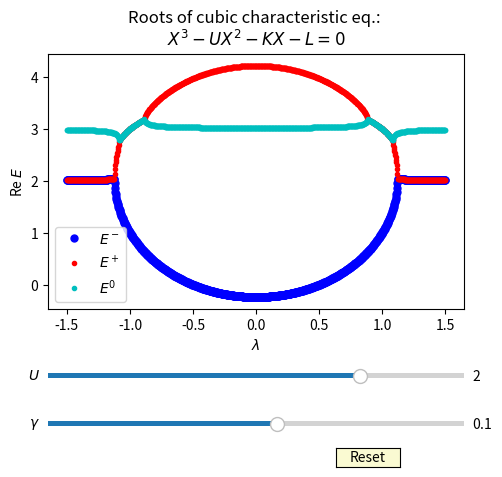

Write Python code to recreate this figure.
from matplotlib.widgets import Slider, Button, RadioButtons 
import numpy as np
import matplotlib.pyplot as plt
import cmath


t = 1.0
eps = 0.5
E = [0,0,0]
#E = np.zeros(3)
#E = np.zeros(3, dtype='complex_')
#E = (0,0,0)
gam_min = -1.0    
gam_max = 1.0   
gam_init = 0.1 
gam = gam_init
gamma_c =0.19

U_min = -4    
U_max = 4   
U_init = 2.0   
U = U_init


lam_list=np.linspace(-1.5, 1.5, 1001)

fig, ax = plt.subplots()
plt.subplots_adjust(left=0.25, bottom=0.35)

# Slider layout
slider_Uax = plt.axes([0.25, 0.2, 0.65, 0.02])
slider_gamax = plt.axes([0.25, 0.1, 0.65, 0.02])
              # Syntax: plt.axes((left, bottom, width, height), facecolor='w')


# Parameters in the cubic eq.
S=2.0*eps
#Emid=2.0*(eps-gamma)+U/2.0

tol = 0.0001 # tolerance factor
flag_imag = 0

def cubicroot(U,K,L):
         coeff=[1,-U,-K,L]
         return np.roots(coeff) 

def sol1(U,lam,gam):
      tm=t-lam; tp=t+lam
      M=4*tp*tm
      igamma=complex(0,gam)
      epsp=eps+igamma
      epsm=eps-igamma
      Dsq=(epsp-epsm)**2
      K=Dsq+M
      L=Dsq*U
      roots=cubicroot(U,K,L)
      roots=S+U-roots
      '''
      ReE1 = roots[0].real
      ReE2 = roots[1].real
      ReE3 = roots[2].real
      '''
      global flag_imag # Need to declare this since it's in a condn below
      for x in roots:
        #if x.imag != 0:
        if abs(x.imag) >= tol:
             flag_imag = 1 # Complex roots exist

      print('lambda =',lam, 'flag_imag =', flag_imag)


      if gam < gamma_c:


       if flag_imag == 0: # No complex roots, before hitting EP 
         if abs(roots[0].real - roots[1].real) < tol: 
             E[0]=roots[0] 
             E[1]=roots[1]
             E[2]=roots[2]
         elif abs(roots[0].real - roots[2].real) < tol:
             E[0]=roots[0]
             E[1]=roots[2]
             E[2]=roots[1]
         else:
             E[0]=roots[1]
             E[1]=roots[2]
             E[2]=roots[0]
       else:  # complex roots arise
          E[0]=roots[0] # b
          E[1]=roots[1] # r
          E[2]=roots[2] # c
          flag_imag = 1

       if E[0].real > E[1].real: # If blue line comes over red line
          # Swap
        ctmp  = E[0] 
        E[0] = E[1]
        E[1] = ctmp

       
       ReE1 = E[0].real # b
       ReE2 = E[1].real # r
       ReE3 = E[2].real # c



      else: #  gam >= gamma_c:
      

       #if (flag_imag == 1):  
       if abs(roots[0].real - roots[1].real) < tol:
          E[0]=roots[0]
          E[1]=roots[1]
          E[2]=roots[2]
       elif abs(roots[0].real - roots[2].real) < tol:
          E[0]=roots[0]
          E[1]=roots[2]
          E[2]=roots[1]
       else:
          E[0]=roots[1]
          E[1]=roots[2]
          E[2]=roots[0]

        	
       '''
       ReE1 = E[0].real # b
       ReE2 = E[1].real # r
       ReE3 = E[2].real # c
       '''


       #'''
       ReE1 = E[2].real # b
       ReE2 = E[0].real # r
       ReE3 = E[1].real # c
       #'''
 

      return ReE1, ReE2, ReE3 

#Function to update solutions after modifying lambda
def update_sols(U,gam):
  res1=[]
  res2=[]
  res3=[]
  for lam in lam_list:
    a1, a2, a3 = sol1(U,lam,gam) 
    res1.append(a1)
    res2.append(a2)
    res3.append(a3)
  return res1,res2,res3


#Initialising plot with solutions for a_init
sols1,sols2,sols3 = update_sols(U_init,gam_init)
plot1, = ax.plot(lam_list, sols1, 'b.', lw=3, ms=10, label='$E^-$')
plot2, = ax.plot(lam_list, sols2, 'r.', lw=2, label='$E^+$')
plot3, = ax.plot(lam_list, sols3, 'c.', lw=3, label='$E^0$')
ax.set_xlabel('$\lambda$') 
ax.set_ylabel('Re $E$')
ax.legend(loc='best') 
ax.set_title('Roots of cubic characteristic eq.: \n$X^3 − UX^2 − KX − L = 0$')
 
# Create a slider 
U_slider = Slider(ax=slider_Uax,label='$U$',valmin=U_min,valmax=U_max,valinit=U_init)
gam_slider = Slider(ax=slider_gamax,label='$\gamma$',valmin=gam_min,valmax=gam_max,valinit=gam_init)

# Update function
def update(val):
    #updating y data
    sols1,sols2,sols3 = update_sols(U_slider.val,gam_slider.val)
    plot1.set_ydata(sols1) 
    plot2.set_ydata(sols2) 
    plot3.set_ydata(sols3) 
   
    #updating y limits
    sols1_abs=np.abs(sols1)
    sols2_abs=np.abs(sols2)
    sols3_abs=np.abs(sols3)
    max_ylim=np.amax(np.concatenate((sols1_abs,sols2_abs,sols3_abs)))
    ax.set_ylim([-1.1*max_ylim,1.1*max_ylim])
    fig.canvas.draw_idle() # redraw the plot

# Execute when parameter gets updated 
U_slider.on_changed(update)
gam_slider.on_changed(update)

# Create a `matplotlib.widgets.Button` to reset the sliders to initial values.
axcolor = 'lightgoldenrodyellow'
resetax = plt.axes([0.7, 0.02, 0.1, 0.04]) #  plt.axes(left, bottom, width, height)
button = Button(resetax, 'Reset', color=axcolor, hovercolor='0.975')

def reset(event):
    U_slider.reset()
    gam_slider.reset()
button.on_clicked(reset)



plt.show()
